Run: headless pygame with SDL's dummy video driver; simulated clock (each Clock.tick advances the game by its frame time, no real sleeping); random seed 0; keys injected as events and as key.get_pressed() state; no mouse input.
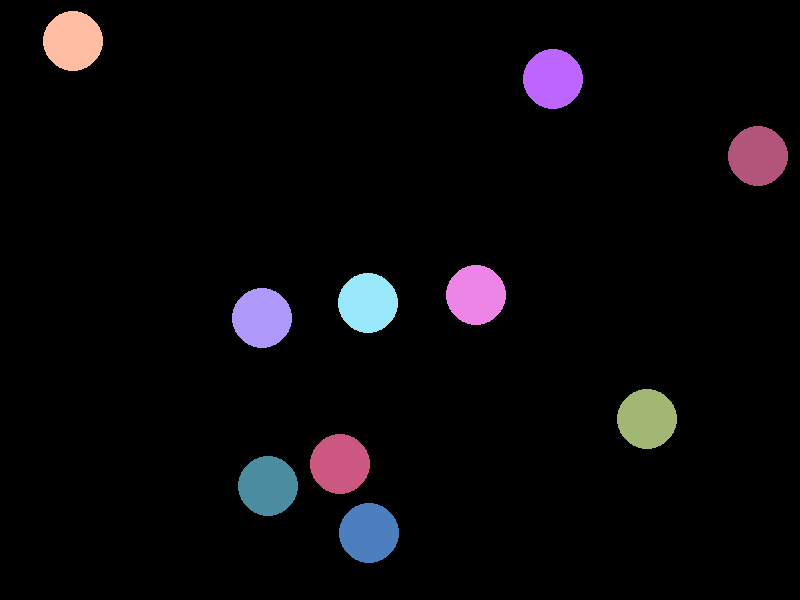
Frame 1 of 4 · flips 1–60 · no input
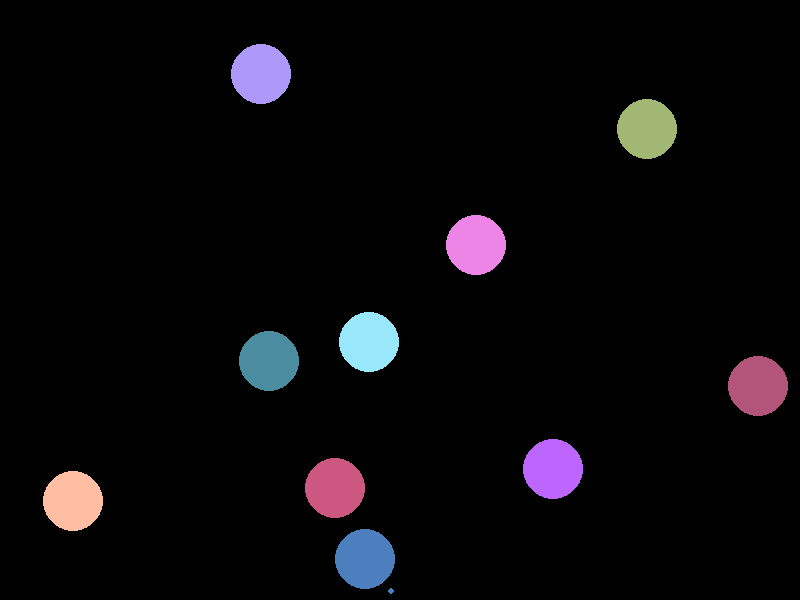
Frame 2 of 4 · flips 61–180 · tapped SPACE, RETURN · held RIGHT (→), D
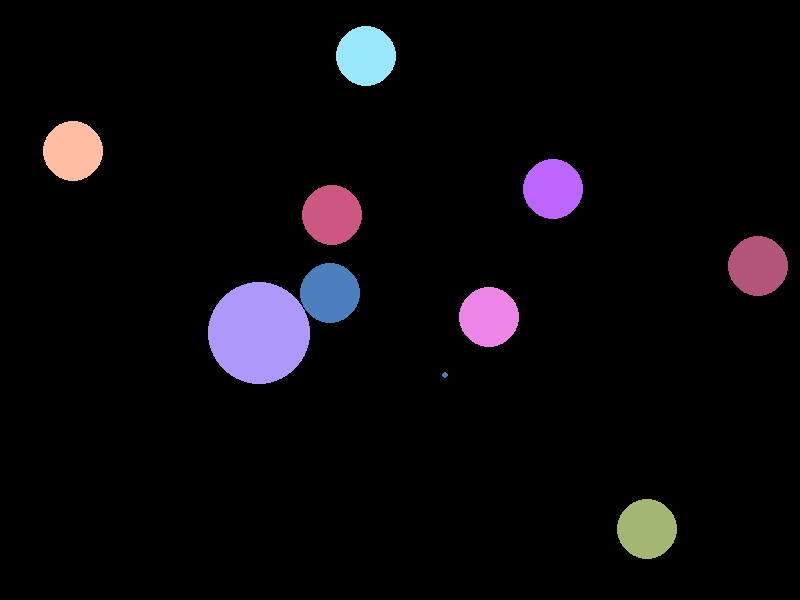
Frame 3 of 4 · flips 181–300 · held DOWN (↓), S
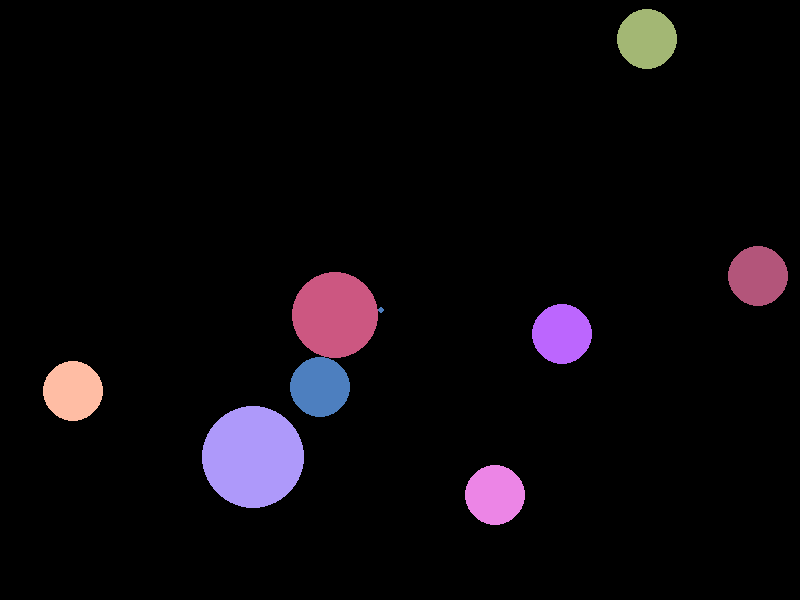
Frame 4 of 4 · flips 301–420 · held LEFT (←), A, UP (↑), W

The pygame program that drew these frames:

"""
Simulación de colisiones de bolas con fragmentación y "canibalismo".

Este programa utiliza Pygame para mostrar una simulación donde varias bolas se mueven
en la pantalla, rebotan contra las paredes y entre sí. Al colisionar, las bolas pueden:
- rebotar con una física elástica simple,
- fragmentarse en bolas más pequeñas con cierta probabilidad,
- comerse unas a otras si tienen mayor masa.

El usuario puede presionar la barra espaciadora para alternar entre caída vertical
y movimiento aleatorio. Las bolas más pequeñas se eliminan automáticamente si
su masa es muy baja.
"""

import pygame
import sys
import random
import math

pygame.init()

# Configuración de la pantalla
ancho, alto = 800, 600
pantalla = pygame.display.set_mode((ancho, alto))
pygame.display.set_caption("Rebote con fragmentos y bolas comiéndose")

# Colores
NEGRO = (0, 0, 0)

# Parámetros de las bolas
radio = 30
num_bolas = 10  # Número de bolas
bolas = []

# Inicialización de las bolas
for _ in range(num_bolas):
    masa_original = random.randint(1, 5)
    bola = {
        "x": random.randint(radio, ancho - radio),
        "y": random.randint(radio, alto - radio),
        "vel_x": random.choice([-5, -4, -3, 3, 4, 5]),
        "vel_y": random.choice([-5, -4, -3, 3, 4, 5]),
        "color": (random.randint(50, 255), random.randint(50, 255), random.randint(50, 255)),
        "masa": masa_original,
        "radio": radio,
        "masa_original": masa_original
    }
    bolas.append(bola)

# Reloj
reloj = pygame.time.Clock()

# Variables de control para la caída y el "sacudido"
caer = False
sacudir = False

def colision(b1, b2):
    """
    Detecta si hay una colisión entre dos bolas.

    :param b1: Primera bola a comparar.
    :param b2: Segunda bola a comparar.
    :return: True si las bolas colisionan, False de lo contrario.
    """
    dx = b1["x"] - b2["x"]
    dy = b1["y"] - b2["y"]
    distancia = math.hypot(dx, dy)
    return distancia < b1["radio"] + b2["radio"]

def manejar_colision(b1, b2):
    """
    Maneja la colisión entre dos bolas. Calcula las nuevas velocidades, separa las bolas,
    y con cierta probabilidad genera fragmentos o permite que una bola "coma" a otra.

    :param b1: Primera bola.
    :param b2: Segunda bola.
    """
    m1, m2 = b1["masa"], b2["masa"]
    v1_x, v1_y = b1["vel_x"], b1["vel_y"]
    v2_x, v2_y = b2["vel_x"], b2["vel_y"]

    # Fórmulas de colisión elástica simplificada
    v1_x_final = (v1_x * (m1 - m2) + 2 * m2 * v2_x) / (m1 + m2)
    v1_y_final = (v1_y * (m1 - m2) + 2 * m2 * v2_y) / (m1 + m2)
    v2_x_final = (v2_x * (m2 - m1) + 2 * m1 * v1_x) / (m1 + m2)
    v2_y_final = (v2_y * (m2 - m1) + 2 * m1 * v1_y) / (m1 + m2)

    # Asignar nuevas velocidades con amortiguamiento
    b1["vel_x"], b1["vel_y"] = v1_x_final * 0.98, v1_y_final * 0.98
    b2["vel_x"], b2["vel_y"] = v2_x_final * 0.98, v2_y_final * 0.98

    # Separación para evitar solapamiento
    dx = b1["x"] - b2["x"]
    dy = b1["y"] - b2["y"]
    distancia = math.hypot(dx, dy)
    if distancia == 0:
        distancia = 1
    overlap = b1["radio"] + b2["radio"] - distancia
    desplazamiento_x = (dx / distancia) * (overlap / 2)
    desplazamiento_y = (dy / distancia) * (overlap / 2)
    b1["x"] += desplazamiento_x
    b1["y"] += desplazamiento_y
    b2["x"] -= desplazamiento_x
    b2["y"] -= desplazamiento_y

    # Fragmentación aleatoria
    probabilidad_fragmento = 0.05
    if random.random() < probabilidad_fragmento:
        generar_fragmento(b1)
    if random.random() < probabilidad_fragmento:
        generar_fragmento(b2)

    # Comer: si una es más grande
    if b1["masa"] > b2["masa"]:
        probabilidad_comer = min(0.1, b1["masa"] / (b2["masa"] + 1))
        if random.random() < probabilidad_comer:
            comer(b1, b2)
    elif b2["masa"] > b1["masa"]:
        probabilidad_comer = min(0.1, b2["masa"] / (b1["masa"] + 1))
        if random.random() < probabilidad_comer:
            comer(b2, b1)

def generar_fragmento(bola):
    """
    Genera un pequeño fragmento de una bola con una masa reducida.

    :param bola: Bola original que se fragmenta.
    """
    nueva_masa = min(bola["masa"] / 10, 1)
    nueva_radio = radio * nueva_masa / bola["masa"]
    nuevo_x = bola["x"] + random.randint(-10, 10)
    nuevo_y = bola["y"] + random.randint(-10, 10)

    nueva_bola = {
        "x": nuevo_x,
        "y": nuevo_y,
        "vel_x": bola["vel_x"] + random.choice([-2, -1, 1, 2]),
        "vel_y": bola["vel_y"] + random.choice([-2, -1, 1, 2]),
        "color": bola["color"],
        "masa": nueva_masa,
        "radio": nueva_radio,
        "masa_original": bola["masa_original"]
    }
    bolas.append(nueva_bola)

def comer(grande, pequeña):
    """
    Permite que una bola grande absorba a una más pequeña, aumentando su masa y radio.

    :param grande: Bola más grande que se alimenta.
    :param pequeña: Bola más pequeña que es eliminada.
    """
    grande["masa"] += pequeña["masa"]
    grande["radio"] = grande["masa"] ** (1/3) * radio
    bolas.remove(pequeña)

def eliminar_fragmentos_pequeños():
    """
    Elimina fragmentos demasiado pequeños con respecto a su masa original.
    """
    global bolas
    bolas = [bola for bola in bolas if bola["masa"] >= bola["masa_original"] / 10]

def hacer_caer():
    """
    Cambia el movimiento de las bolas para que solo caigan verticalmente.
    """
    global bolas
    for bola in bolas:
        bola["vel_x"] = 0
        bola["vel_y"] = 5

def sacudir_bolas():
    """
    Asigna velocidades aleatorias a las bolas para simular un movimiento caótico.
    """
    global bolas
    for bola in bolas:
        bola["vel_x"] = random.choice([-5, -4, -3, 3, 4, 5])
        bola["vel_y"] = random.choice([-5, -4, -3, 3, 4, 5])

# Bucle principal
while True:
    for evento in pygame.event.get():
        if evento.type == pygame.QUIT:
            pygame.quit()
            sys.exit()

        if evento.type == pygame.KEYDOWN:
            if evento.key == pygame.K_SPACE:
                if caer:
                    sacudir_bolas()
                else:
                    hacer_caer()
                caer = not caer

    # Movimiento y rebote
    for bola in bolas:
        bola["x"] += bola["vel_x"]
        bola["y"] += bola["vel_y"]

        if bola["x"] - bola["radio"] <= 0 or bola["x"] + bola["radio"] >= ancho:
            bola["vel_x"] *= -1
        if bola["y"] - bola["radio"] <= 0 or bola["y"] + bola["radio"] >= alto:
            bola["vel_y"] *= -1

    # Colisiones
    bolas_copy = bolas[:]
    for i in range(len(bolas_copy)):
        for j in range(i + 1, len(bolas_copy)):
            b1 = bolas_copy[i]
            b2 = bolas_copy[j]
            if colision(b1, b2):
                manejar_colision(b1, b2)

    eliminar_fragmentos_pequeños()

    # Dibuja todo
    pantalla.fill(NEGRO)
    for bola in bolas:
        pygame.draw.circle(pantalla, bola["color"], (bola["x"], bola["y"]), bola["radio"])

    pygame.display.flip()
    reloj.tick(60)
